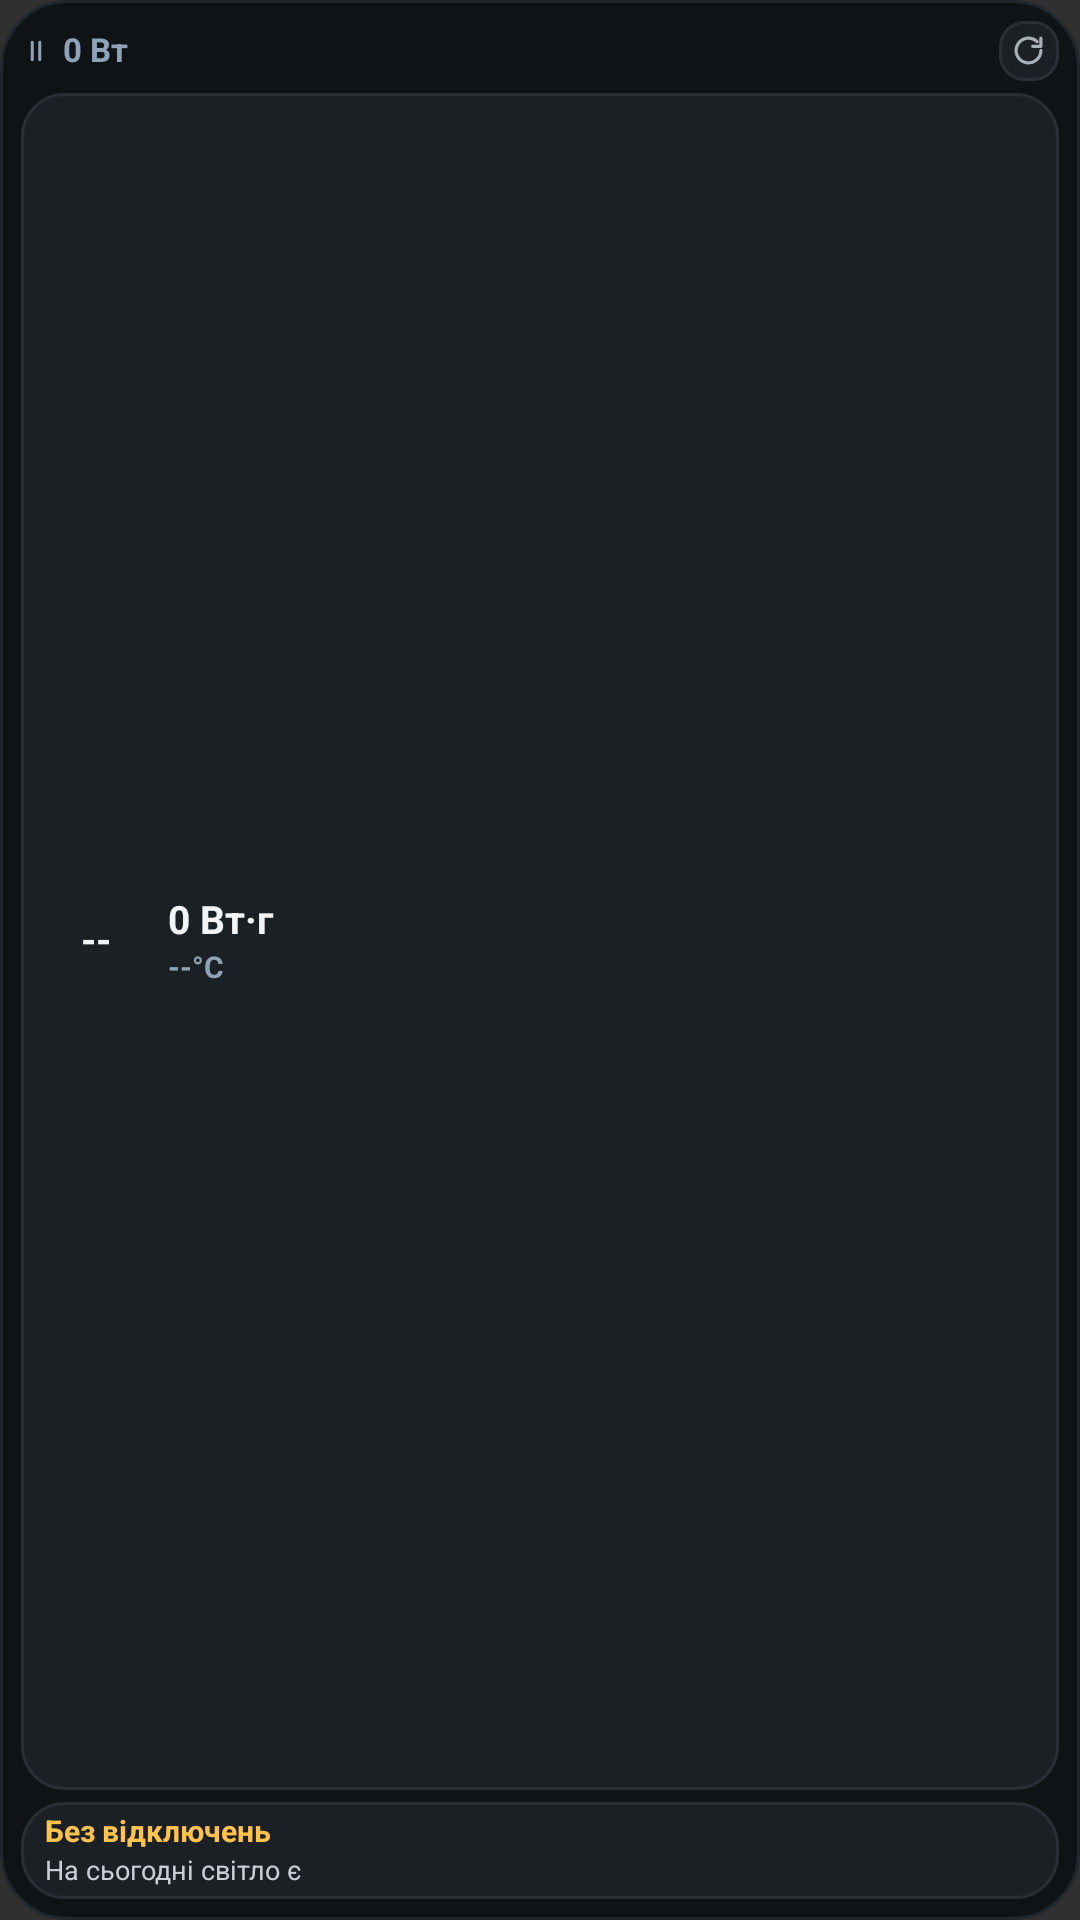

Write the Android layout XML for this screen, with the resource values it uses.
<!-- AndroidManifest.xml: application theme Theme.AppCompat.NoActionBar -->
<!-- res/layout/widget_marstek_2x2.xml -->
<?xml version="1.0" encoding="utf-8"?>
<LinearLayout xmlns:android="http://schemas.android.com/apk/res/android"
    android:id="@+id/widgetRoot"
    android:layout_width="match_parent"
    android:layout_height="match_parent"
    android:background="@drawable/widget_bg"
    android:orientation="vertical"
    android:padding="7dp">

    
    <LinearLayout
        android:layout_width="match_parent"
        android:layout_height="wrap_content"
        android:gravity="center_vertical"
        android:orientation="horizontal">

        <ImageView
            android:id="@+id/mini2ModeIcon"
            android:layout_width="10dp"
            android:layout_height="10dp"
            android:contentDescription="@null"
            android:src="@drawable/ic_mode_idle" />

        <TextView
            android:id="@+id/mini2WattsText"
            android:layout_width="0dp"
            android:layout_height="wrap_content"
            android:layout_marginStart="4dp"
            android:layout_weight="1"
            android:ellipsize="end"
            android:fontFeatureSettings="tnum"
            android:includeFontPadding="false"
            android:maxLines="1"
            android:text="0 Вт"
            android:textColor="@color/text_muted"
            android:textSize="11sp"
            android:textStyle="bold" />

        <FrameLayout
            android:id="@+id/mini2RefreshBtn"
            android:layout_width="20dp"
            android:layout_height="20dp"
            android:background="@drawable/refresh_btn_bg">

            <ImageView
                android:layout_width="11dp"
                android:layout_height="11dp"
                android:layout_gravity="center"
                android:contentDescription="@string/app_name"
                android:src="@drawable/ic_refresh" />
        </FrameLayout>
    </LinearLayout>

    
    <LinearLayout
        android:id="@+id/mini2BatteryTile"
        android:layout_width="match_parent"
        android:layout_height="0dp"
        android:layout_marginTop="4dp"
        android:layout_weight="1"
        android:background="@drawable/widget_card_bg"
        android:gravity="center_vertical"
        android:orientation="horizontal"
        android:paddingStart="7dp"
        android:paddingTop="4dp"
        android:paddingEnd="7dp"
        android:paddingBottom="4dp">

        <FrameLayout
            android:layout_width="36dp"
            android:layout_height="36dp">

            <ImageView
                android:id="@+id/mini2GaugeImage"
                android:layout_width="match_parent"
                android:layout_height="match_parent"
                android:contentDescription="@null"
                android:scaleType="fitCenter" />

            <TextView
                android:id="@+id/mini2SocText"
                android:layout_width="match_parent"
                android:layout_height="match_parent"
                android:fontFeatureSettings="tnum"
                android:gravity="center"
                android:includeFontPadding="false"
                android:text="--"
                android:textColor="@color/text_primary"
                android:textSize="13sp"
                android:textStyle="bold" />
        </FrameLayout>

        <LinearLayout
            android:layout_width="0dp"
            android:layout_height="wrap_content"
            android:layout_marginStart="6dp"
            android:layout_weight="1"
            android:orientation="vertical">

            <TextView
                android:id="@+id/mini2DurationText"
                android:layout_width="match_parent"
                android:layout_height="wrap_content"
                android:fontFeatureSettings="tnum"
                android:includeFontPadding="false"
                android:maxLines="1"
                android:text="0 Вт·г"
                android:textColor="@color/text_primary"
                android:textSize="13sp"
                android:textStyle="bold" />

            <TextView
                android:id="@+id/mini2TempText"
                android:layout_width="match_parent"
                android:layout_height="wrap_content"
                android:layout_marginTop="2dp"
                android:fontFeatureSettings="tnum"
                android:includeFontPadding="false"
                android:maxLines="1"
                android:text="--°C"
                android:textColor="@color/text_muted"
                android:textSize="10sp"
                android:textStyle="bold" />
        </LinearLayout>
    </LinearLayout>

    
    <LinearLayout
        android:id="@+id/mini2OutageTile"
        android:layout_width="match_parent"
        android:layout_height="wrap_content"
        android:layout_marginTop="4dp"
        android:background="@drawable/widget_card_bg"
        android:orientation="vertical"
        android:paddingStart="8dp"
        android:paddingTop="4dp"
        android:paddingEnd="8dp"
        android:paddingBottom="4dp">

        <TextView
            android:id="@+id/mini2OutageRange"
            android:layout_width="match_parent"
            android:layout_height="wrap_content"
            android:ellipsize="end"
            android:fontFeatureSettings="tnum"
            android:includeFontPadding="false"
            android:maxLines="1"
            android:text="Без відключень"
            android:textColor="@color/accent_outage"
            android:textSize="10sp"
            android:textStyle="bold" />

        <TextView
            android:id="@+id/mini2OutageCountdown"
            android:layout_width="match_parent"
            android:layout_height="wrap_content"
            android:layout_marginTop="2dp"
            android:ellipsize="end"
            android:fontFeatureSettings="tnum"
            android:includeFontPadding="false"
            android:maxLines="1"
            android:text="На сьогодні світло є"
            android:textColor="@color/text_body"
            android:textSize="9sp" />
    </LinearLayout>

</LinearLayout>
<!-- resources referenced by this layout -->
<resources>
  <color name="accent_outage">#FFC24D</color>
  <color name="text_body">#C9CFD5</color>
  <color name="text_muted">#8FA3B8</color>
  <color name="text_primary">#F2F4F5</color>
  <!-- drawable ic_mode_idle (drawable) -->
  <?xml version="1.0" encoding="utf-8"?>
  <vector xmlns:android="http://schemas.android.com/apk/res/android"
      android:width="14dp"
      android:height="14dp"
      android:viewportWidth="24"
      android:viewportHeight="24">
      <path
          android:fillColor="#00000000"
          android:pathData="M9,5v14M15,5v14"
          android:strokeColor="@color/text_muted"
          android:strokeLineCap="round"
          android:strokeLineJoin="round"
          android:strokeWidth="2.4" />
  </vector>
  <!-- drawable ic_refresh (drawable) -->
  <?xml version="1.0" encoding="utf-8"?>
  <vector xmlns:android="http://schemas.android.com/apk/res/android"
      android:width="16dp"
      android:height="16dp"
      android:viewportWidth="24"
      android:viewportHeight="24">
      <path
          android:fillColor="#00000000"
          android:pathData="M21,12a9,9 0,1 1,-2.64 -6.36"
          android:strokeColor="@color/text_secondary"
          android:strokeLineCap="round"
          android:strokeLineJoin="round"
          android:strokeWidth="2.3" />
      <path
          android:fillColor="#00000000"
          android:pathData="M21,3v6h-6"
          android:strokeColor="@color/text_secondary"
          android:strokeLineCap="round"
          android:strokeLineJoin="round"
          android:strokeWidth="2.3" />
  </vector>
  <!-- drawable refresh_btn_bg (drawable) -->
  <?xml version="1.0" encoding="utf-8"?>
  <shape xmlns:android="http://schemas.android.com/apk/res/android"
      android:shape="rectangle">
      <solid android:color="@color/bg_surface_elevated" />
      <corners android:radius="8dp" />
      <stroke
          android:width="1dp"
          android:color="@color/border_widget" />
  </shape>
  <!-- drawable widget_bg (drawable) -->
  <?xml version="1.0" encoding="utf-8"?>
  <shape xmlns:android="http://schemas.android.com/apk/res/android"
      android:shape="rectangle">
      <solid android:color="@color/bg_surface" />
      <corners android:radius="22dp" />
      <stroke
          android:width="1dp"
          android:color="@color/border_default" />
  </shape>
  <!-- drawable widget_card_bg (drawable) -->
  <?xml version="1.0" encoding="utf-8"?>
  <shape xmlns:android="http://schemas.android.com/apk/res/android"
      android:shape="rectangle">
      <solid android:color="@color/bg_surface_elevated" />
      <corners android:radius="14dp" />
      <stroke
          android:width="1dp"
          android:color="@color/border_widget" />
  </shape>
  <string name="app_name">Marstek Venus Widget</string>
  <color name="text_secondary">#A8B0B8</color>
  <color name="bg_surface_elevated">#1B2025</color>
  <color name="border_widget">#2A2F35</color>
  <color name="bg_surface">#101316</color>
  <color name="border_default">#22272E</color>
</resources>
